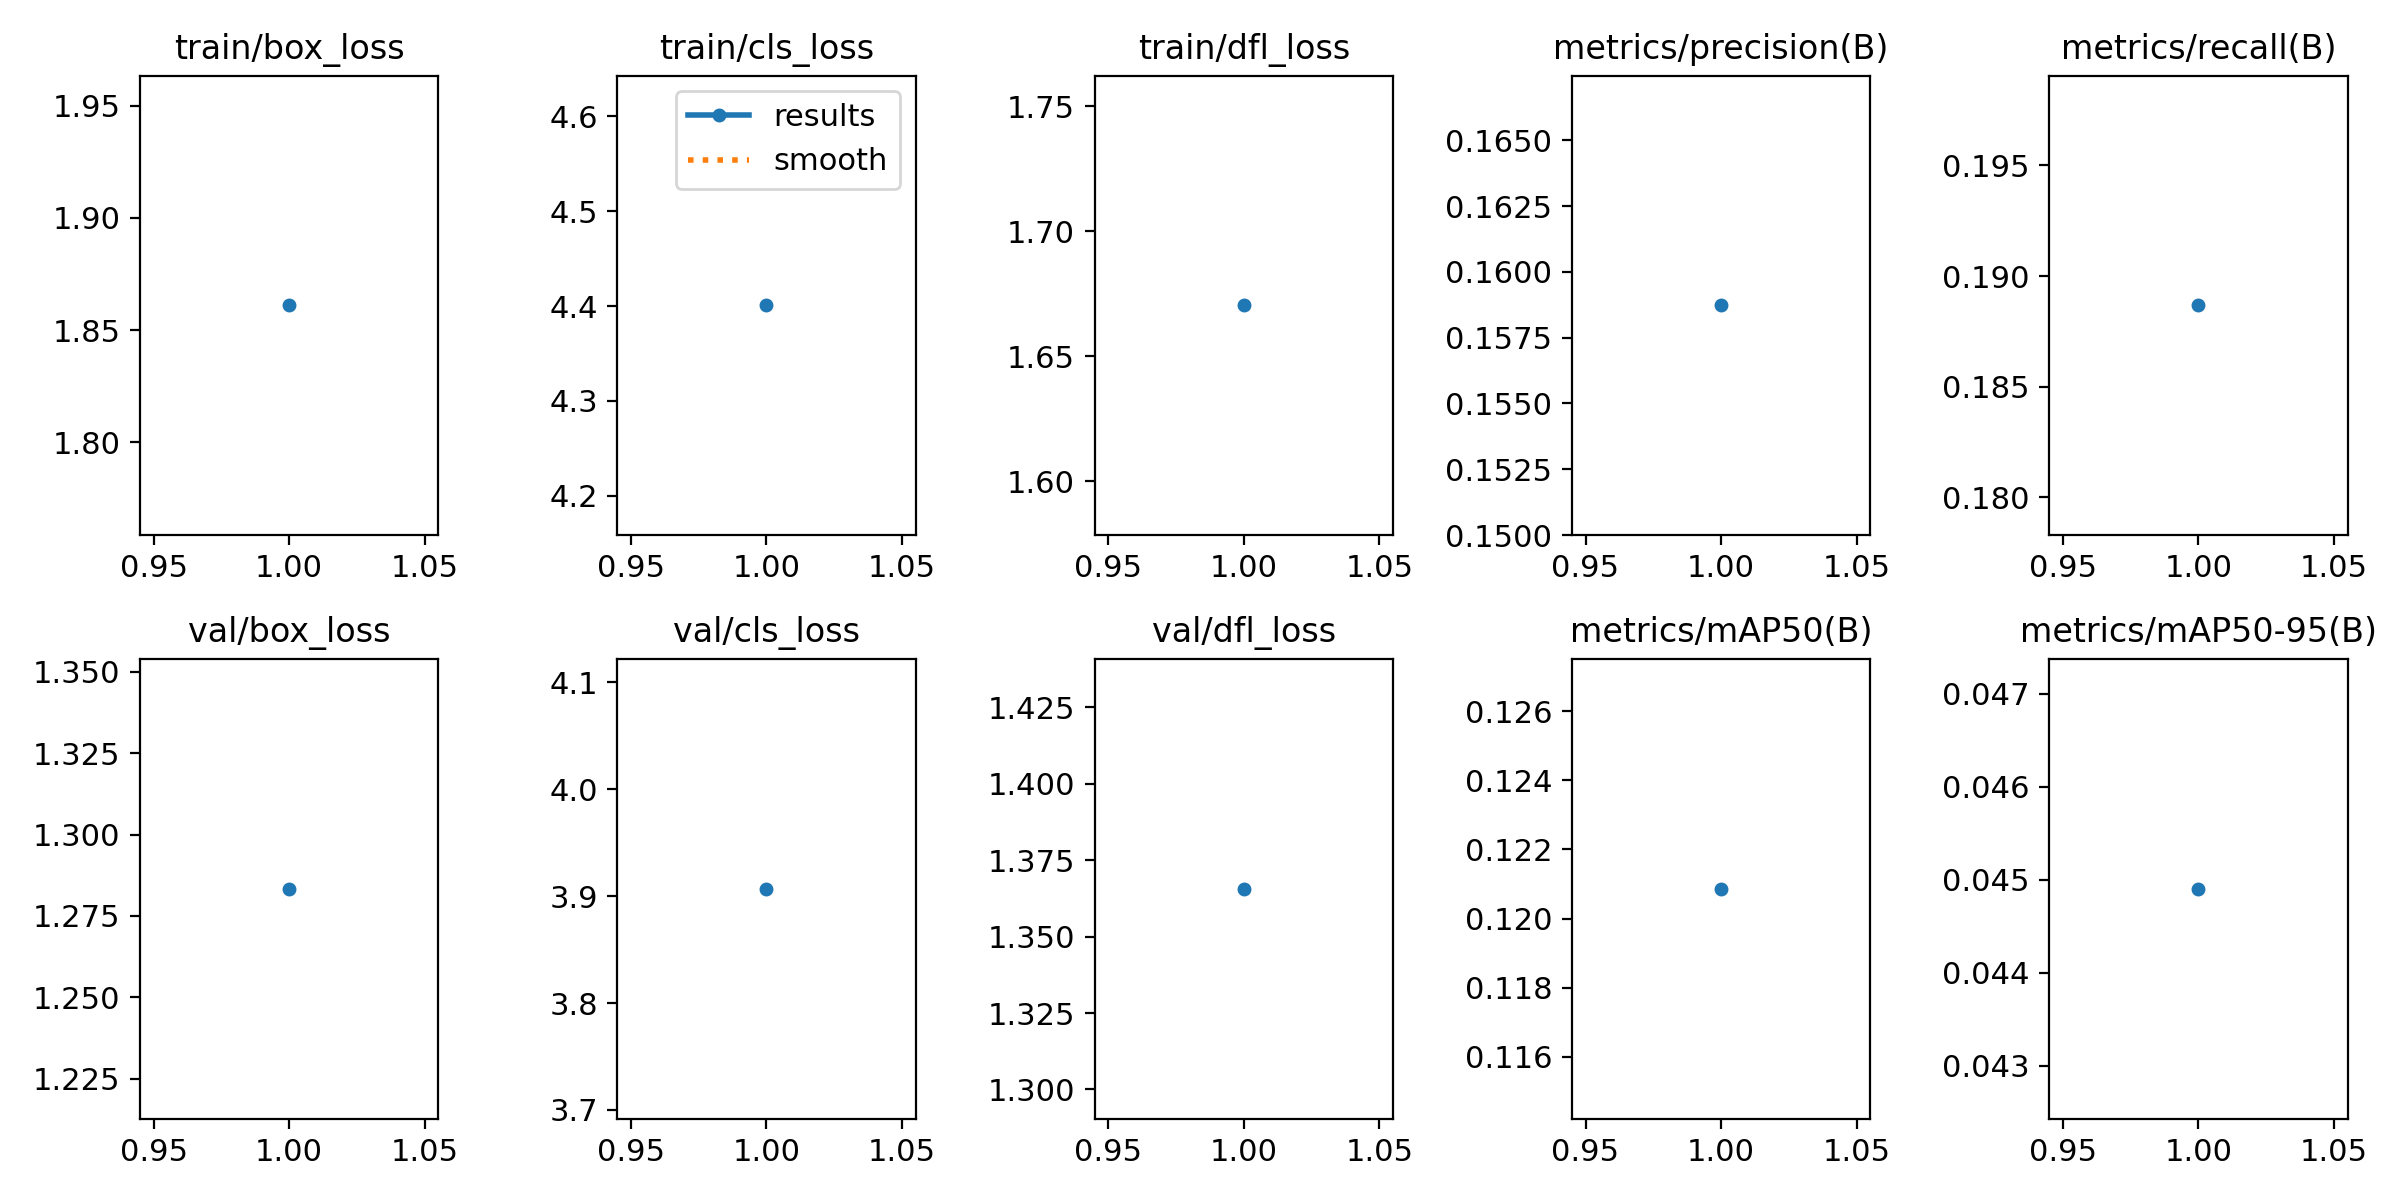

Data behind this chart, as committed beside it:
epoch, train/box_loss, train/cls_loss, train/dfl_loss, metrics/precision(B), metrics/recall(B), metrics/mAP50(B), metrics/mAP50-95(B), val/box_loss, val/cls_loss, val/dfl_loss, lr/pg0, lr/pg1, lr/pg2
1, 1.861, 4.401, 1.67, 0.1587, 0.1887, 0.1209, 0.0449, 1.283, 3.907, 1.366, 0, 0, 0
